Labelled photos from "processed", an image-classification folder in Twillur/PDE4444-Visual-Quality-Inspection. The possible labels are: fail, pass.

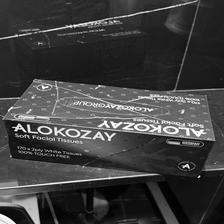
Label: fail

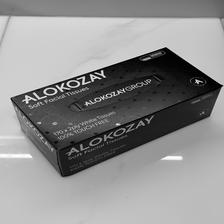
Label: pass

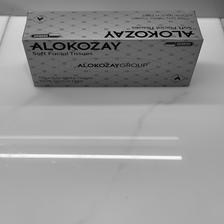
Label: pass

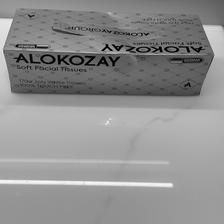
Label: fail

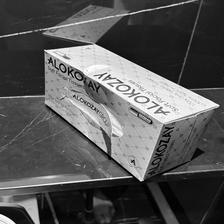
Label: fail

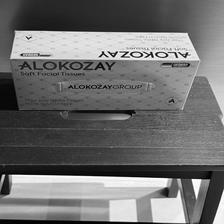
Label: pass
